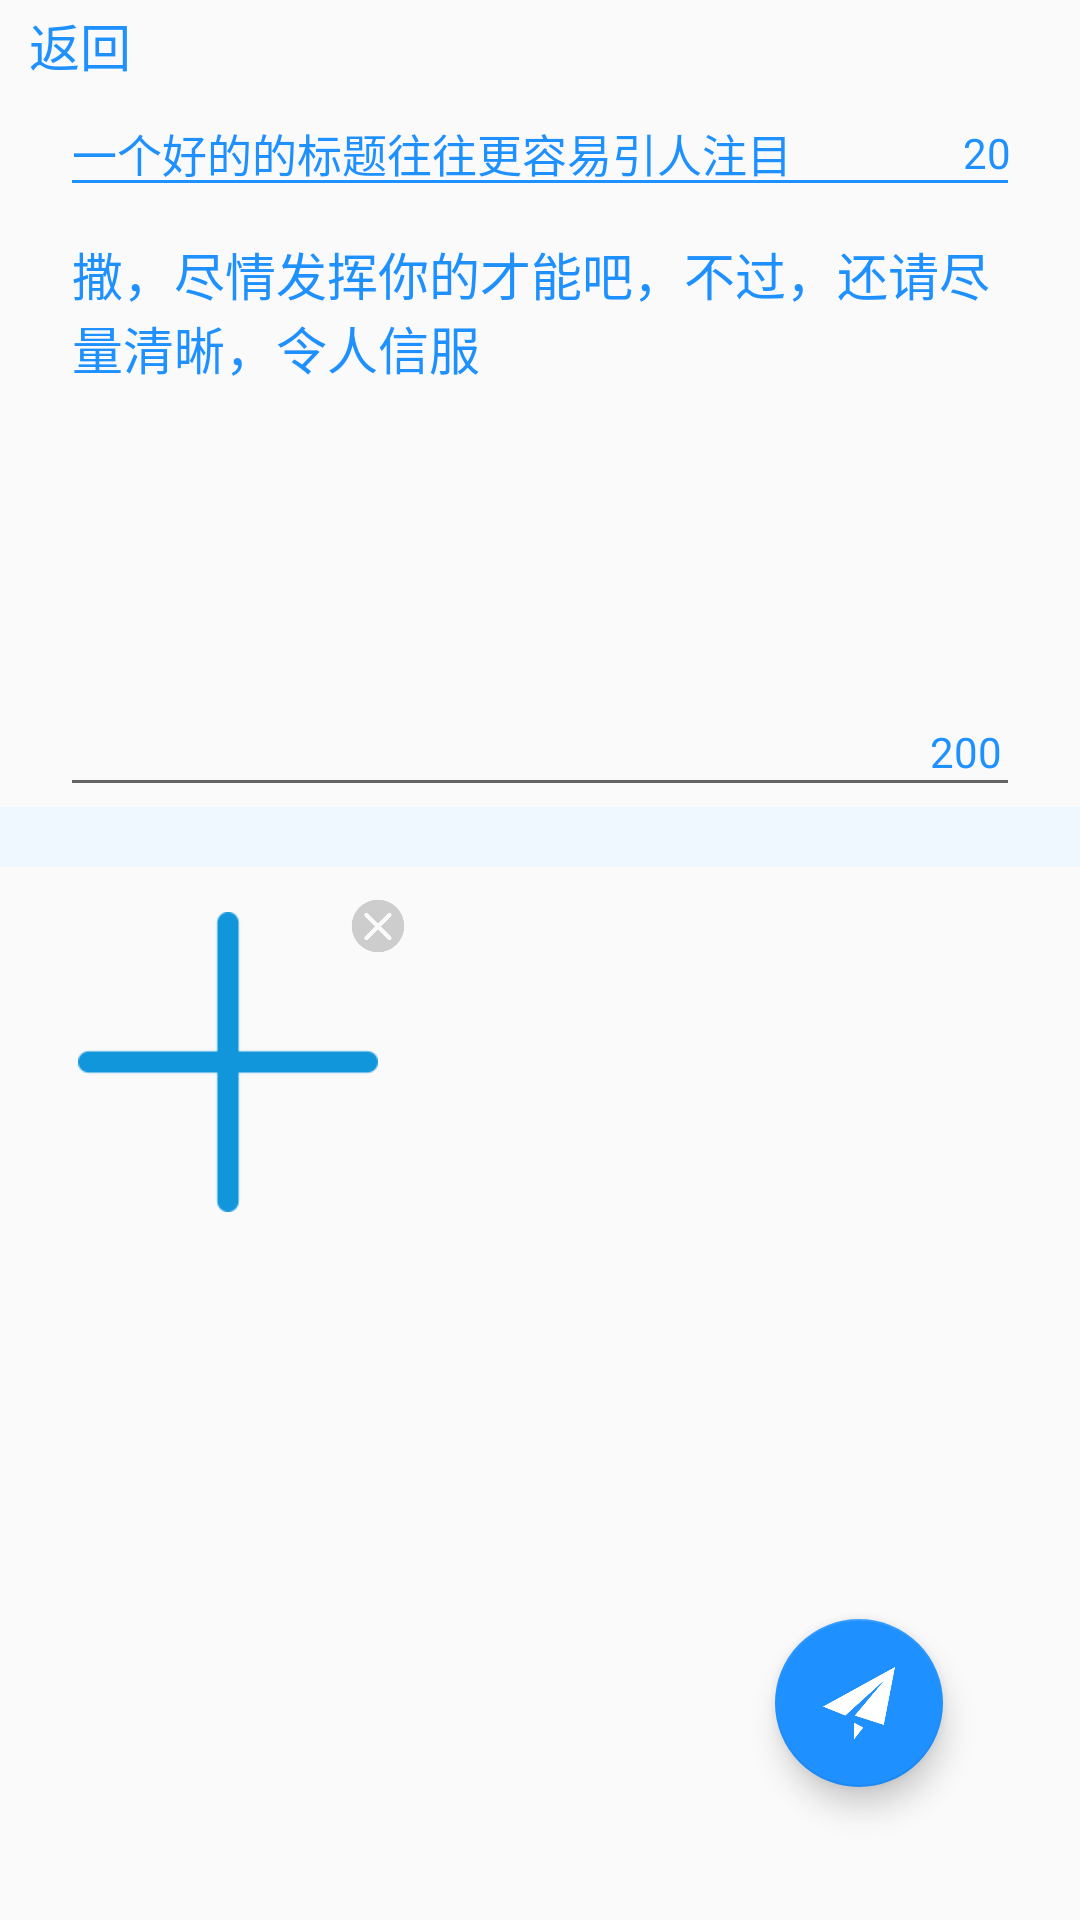

Write the Android layout XML for this screen, with the resource values it uses.
<!-- AndroidManifest.xml: application theme AppTheme -->
<!-- res/layout/activity_enter_question.xml -->
<?xml version="1.0" encoding="utf-8"?>
<androidx.constraintlayout.widget.ConstraintLayout xmlns:android="http://schemas.android.com/apk/res/android"
    xmlns:app="http://schemas.android.com/apk/res-auto"
    xmlns:tools="http://schemas.android.com/tools"
    android:layout_width="match_parent"
    android:layout_height="match_parent"
    tools:context=".activity.QuestionCommitActivity">

    <TextView
        android:id="@+id/enter_question_back"
        android:layout_width="wrap_content"
        android:layout_height="30dp"
        android:gravity="center_vertical"
        android:text="返回"
        android:textColor="#1E90FF"
        android:textSize="17sp"
        app:layout_constraintBottom_toTopOf="@+id/title_ed"
        app:layout_constraintEnd_toEndOf="parent"
        app:layout_constraintHorizontal_bias="0.03"
        app:layout_constraintStart_toStartOf="parent"
        app:layout_constraintTop_toTopOf="parent"
        app:layout_constraintVertical_bias="0.1" />

    <EditText
        android:id="@+id/title_ed"
        android:layout_width="match_parent"
        android:layout_height="wrap_content"
        android:layout_marginLeft="20dp"
        android:layout_marginRight="20dp"
        android:hint="一个好的的标题往往更容易引人注目"
        android:lines="1"
        android:maxLength="20"
        android:textColor="#191970"
        android:textColorHint="#1E90FF"
        android:textSize="15sp"
        android:theme="@style/MyEditText"
        app:layout_constraintBottom_toBottomOf="parent"
        app:layout_constraintEnd_toEndOf="parent"
        app:layout_constraintHorizontal_bias="0.0"
        app:layout_constraintStart_toStartOf="parent"
        app:layout_constraintTop_toTopOf="parent"
        app:layout_constraintVertical_bias="0.05" />

    <TextView
        android:id="@+id/title_count"
        android:layout_width="wrap_content"
        android:layout_height="wrap_content"
        android:text="20"
        android:textColor="#1E90FF"
        app:layout_constraintBottom_toBottomOf="@+id/title_ed"
        app:layout_constraintEnd_toEndOf="@+id/title_ed"
        app:layout_constraintHorizontal_bias="0.99"
        app:layout_constraintStart_toStartOf="@+id/title_ed"
        app:layout_constraintTop_toTopOf="@+id/title_ed"
        app:layout_constraintVertical_bias="0.56" />

    <EditText
        android:id="@+id/content_ed"
        android:layout_width="match_parent"
        android:layout_height="200dp"
        android:layout_marginLeft="20dp"
        android:layout_marginRight="20dp"
        android:gravity="top"
        android:hint="撒，尽情发挥你的才能吧，不过，还请尽量清晰，令人信服"
        android:textColor="#191970"
        android:textColorHint="#1E90FF"
        android:textSize="17sp"
        app:layout_constraintBottom_toBottomOf="parent"
        app:layout_constraintEnd_toEndOf="parent"
        app:layout_constraintHorizontal_bias="1.0"
        app:layout_constraintStart_toStartOf="parent"
        app:layout_constraintTop_toBottomOf="@+id/title_ed"
        app:layout_constraintVertical_bias="0.0" />

    <TextView
        android:id="@+id/content_count"
        android:layout_width="wrap_content"
        android:layout_height="wrap_content"
        android:text="200"
        android:textColor="#1E90FF"
        app:layout_constraintBottom_toBottomOf="@+id/content_ed"
        app:layout_constraintEnd_toEndOf="@+id/content_ed"
        app:layout_constraintHorizontal_bias="0.98"
        app:layout_constraintStart_toStartOf="@+id/content_ed"
        app:layout_constraintTop_toTopOf="@+id/content_ed"
        app:layout_constraintVertical_bias="0.95" />

    <View
        android:id="@+id/view"
        android:layout_width="match_parent"
        android:layout_height="20dp"
        android:background="#F0F8FF"
        app:layout_constraintBottom_toBottomOf="parent"
        app:layout_constraintEnd_toEndOf="parent"
        app:layout_constraintHorizontal_bias="0.0"
        app:layout_constraintStart_toStartOf="parent"
        app:layout_constraintTop_toBottomOf="@+id/content_ed"
        app:layout_constraintVertical_bias="0.0" />

    <com.google.android.material.floatingactionbutton.FloatingActionButton
        android:id="@+id/enter_question_btn"
        android:layout_width="wrap_content"
        android:layout_height="wrap_content"
        android:background="@drawable/enter_question_btn_bg"
        android:src="@drawable/commit"
        app:layout_constraintBottom_toBottomOf="parent"
        app:layout_constraintEnd_toEndOf="parent"
        app:layout_constraintHorizontal_bias="0.85"
        app:layout_constraintStart_toStartOf="parent"
        app:layout_constraintTop_toBottomOf="@+id/view"
        app:layout_constraintVertical_bias="0.85" />

    <ImageView
        android:id="@+id/enter_question_img"
        android:layout_width="100dp"
        android:layout_height="100dp"
        android:src="@drawable/jia_question"
        app:layout_constraintBottom_toTopOf="@+id/enter_question_btn"
        app:layout_constraintEnd_toEndOf="parent"
        app:layout_constraintHorizontal_bias="0.1"
        app:layout_constraintStart_toStartOf="parent"
        app:layout_constraintTop_toBottomOf="@+id/view"
        app:layout_constraintVertical_bias="0.1" />

    <ImageView
        android:id="@+id/question_commit_img_cancel"
        android:layout_width="20dp"
        android:layout_height="20dp"
        android:src="@drawable/cancel"
        app:layout_constraintBottom_toBottomOf="@+id/enter_question_img"
        app:layout_constraintEnd_toEndOf="@+id/enter_question_img"
        app:layout_constraintHorizontal_bias="1.0"
        app:layout_constraintStart_toEndOf="@+id/enter_question_img"
        app:layout_constraintTop_toBottomOf="@+id/view"
        app:layout_constraintVertical_bias="0.1" />
</androidx.constraintlayout.widget.ConstraintLayout>
<!-- resources referenced by this layout -->
<resources>
  <!-- drawable cancel: png bitmap (drawable, 7414 bytes) -->
  <!-- drawable commit: png bitmap (drawable, 5952 bytes) -->
  <!-- drawable enter_question_btn_bg (drawable) -->
  <?xml version="1.0" encoding="utf-8"?>
  <shape xmlns:android="http://schemas.android.com/apk/res/android">
  
      <solid
          android:color="#1E90FF"/>
      <corners
          android:radius="7dp"/>
  </shape>
  <!-- drawable jia_question: png bitmap (drawable, 2571 bytes) -->
  <style name="MyEditText" parent="Theme.AppCompat.Light">
          <item name="colorControlNormal">#1E90FF</item>
          <item name="colorControlActivated">#1E90FF</item>
      </style>
  <style name="AppTheme" parent="Theme.AppCompat.Light.NoActionBar">
          
          <item name="colorPrimary">#1E90FF</item>
          <item name="colorPrimaryDark">#1E90FF</item>
          <item name="colorAccent">@color/colorAccent</item>
      </style>
  <color name="colorAccent">#1E90FF</color>
</resources>
